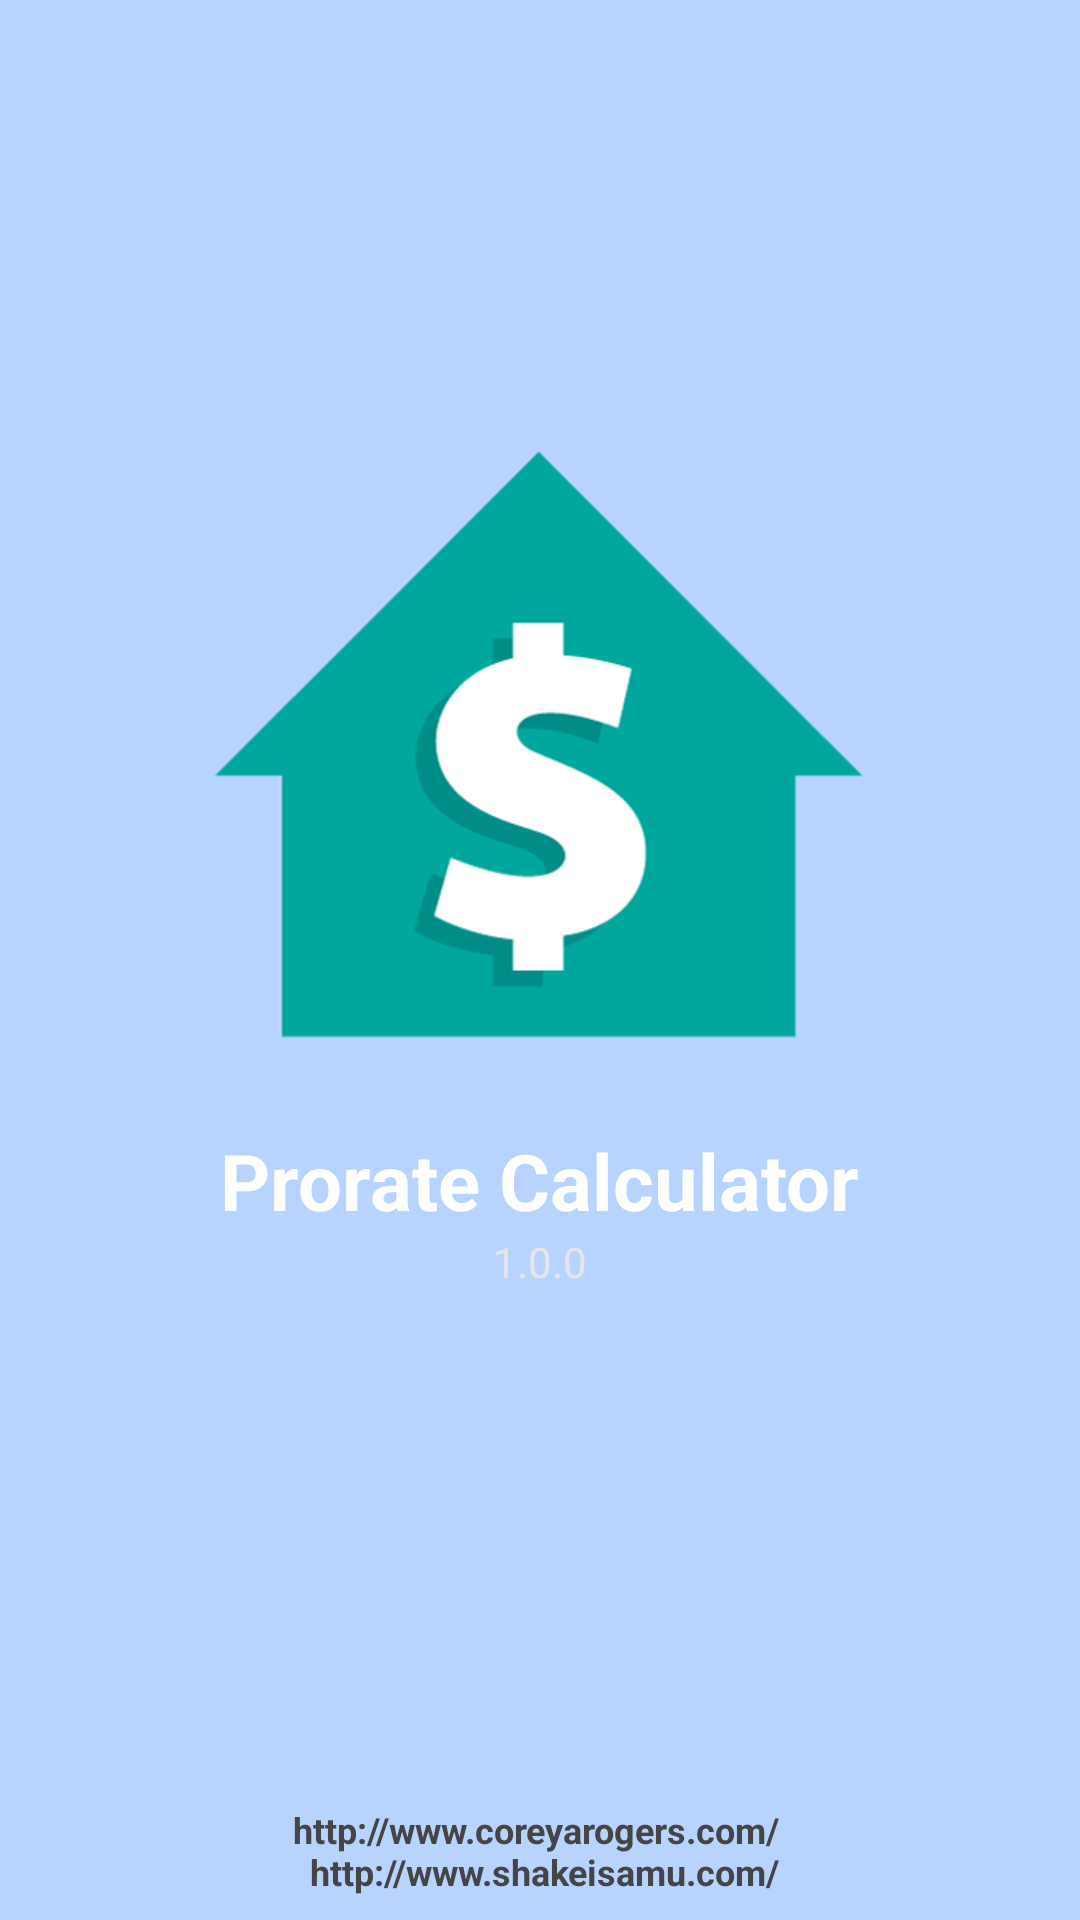

Reconstruct the res/layout file that produces this screen, plus the resources it refers to.
<!-- AndroidManifest.xml: application theme Theme.ProrateGreen -->
<!-- res/layout/activity_splash.xml -->
<?xml version="1.0" encoding="utf-8"?>
<RelativeLayout
    xmlns:android="http://schemas.android.com/apk/res/android"
    android:layout_width="match_parent"
    android:layout_height="match_parent"
    android:background="#B8D3FF" >

    <ImageView
        android:id="@+id/splashLogo"
        android:layout_width="wrap_content"
        android:layout_height="wrap_content"
        android:layout_centerHorizontal="true"
        android:layout_marginTop="120dp"
        android:src="@drawable/ic_splashscreen"
        android:contentDescription="@string/image_des" />
    <TextView
        android:id="@+id/appTitle"
        android:layout_width="wrap_content"
        android:layout_height="wrap_content"
        android:layout_centerInParent="true"
        android:layout_below="@+id/splashLogo"
        android:textSize="26sp"
        android:textStyle="bold"
        android:textColor="#FFFFFF"
        android:text="@string/app_name" />
    <TextView
        android:id="@+id/versionNumber"
        android:layout_width="wrap_content"
        android:layout_height="wrap_content"
        android:layout_below="@+id/appTitle"
        android:layout_centerInParent="true"
        android:textColor="#E6E6E6"
        android:text="@string/version_name"/>

    <TextView
        android:id="@+id/links"
        android:layout_width="fill_parent"
        android:layout_height="wrap_content"
        android:layout_marginBottom="8dp"
        android:lines="2"
        android:textSize="12sp"
        android:textStyle="bold"
        android:textColor="#454545"
        android:gravity="center_horizontal"
        android:layout_alignParentBottom="true"
        android:text="@string/sites" />

</RelativeLayout>
<!-- resources referenced by this layout -->
<resources>
  <!-- drawable ic_splashscreen: png bitmap (drawable-hdpi, 7893 bytes) -->
  <string name="app_name">Prorate Calculator</string>
  <string name="image_des">Prorate Calculator Logo</string>
  <string name="sites">http://www.coreyarogers.com/ \n http://www.shakeisamu.com/</string>
  <string name="version_name">1.0.0</string>
  <style name="Theme.ProrateGreen" parent="Theme.AppCompat.Light">
          <item name="android:actionBarStyle">@style/Theme.ProrateGreen.ActionBar</item>
          <item name="android:actionMenuTextColor">#FFFFFF</item>
      </style>
  <style name="Theme.ProrateGreen.ActionBar" parent="@android:style/Widget.Holo.Light.ActionBar">
          <item name="android:background">#00A79D</item>
  
          <item name="android:titleTextStyle">@style/Theme.ProrateGreen.ActionBar.Text</item>
      </style>
  <style name="Theme.ProrateGreen.ActionBar.Text" parent="@android:style/TextAppearance">
          <item name="android:textColor">#FFFFFF</item>
      </style>
</resources>
